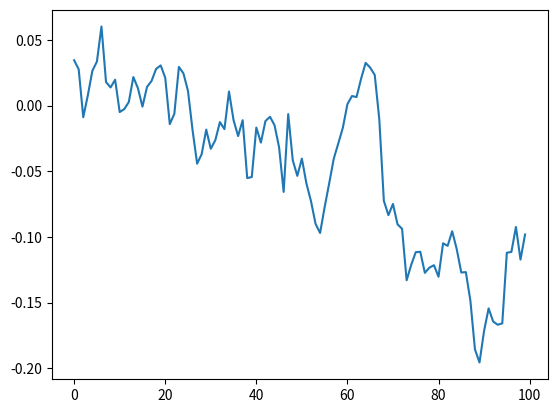

The matplotlib source for this figure:
import numpy as np

class ActionNoise(object):
    def reset(self):
        pass

class OrnsteinUhlenbeckActionNoise(ActionNoise):
    def __init__(self, mu, sigma, theta=.15, dt=1e-2, x0=None):
        self.theta = theta
        self.mu = mu
        self.sigma = sigma
        self.dt = dt
        self.x0 = x0
        self.reset()

    def __call__(self):
        x = self.x_prev + self.theta * (self.mu - self.x_prev) * self.dt + self.sigma * np.sqrt(self.dt) * np.random.normal(size=self.mu.shape)
        self.x_prev = x
        return x

    def reset(self):
        self.x_prev = self.x0 if self.x0 is not None else np.zeros_like(self.mu)

    def __repr__(self):
        return 'OrnsteinUhlenbeckActionNoise(mu={}, sigma={})'.format(self.mu, self.sigma)

if __name__ == '__main__':
    import matplotlib.pyplot as plt
    import numpy as np

    noise = OrnsteinUhlenbeckActionNoise(
        mu=np.zeros(1),
        sigma=np.ones(1)*0.2)

    log = []
    noise.reset()
    for i in range(100):
        log.append(noise())


    plt.plot(log)
    plt.show()

    noise = OrnsteinUhlenbeckActionNoise(
    mu=np.zeros(5),
    sigma=np.ones(5)*0.2)

    noise.reset()
    for i in range(100):
        print(noise())
